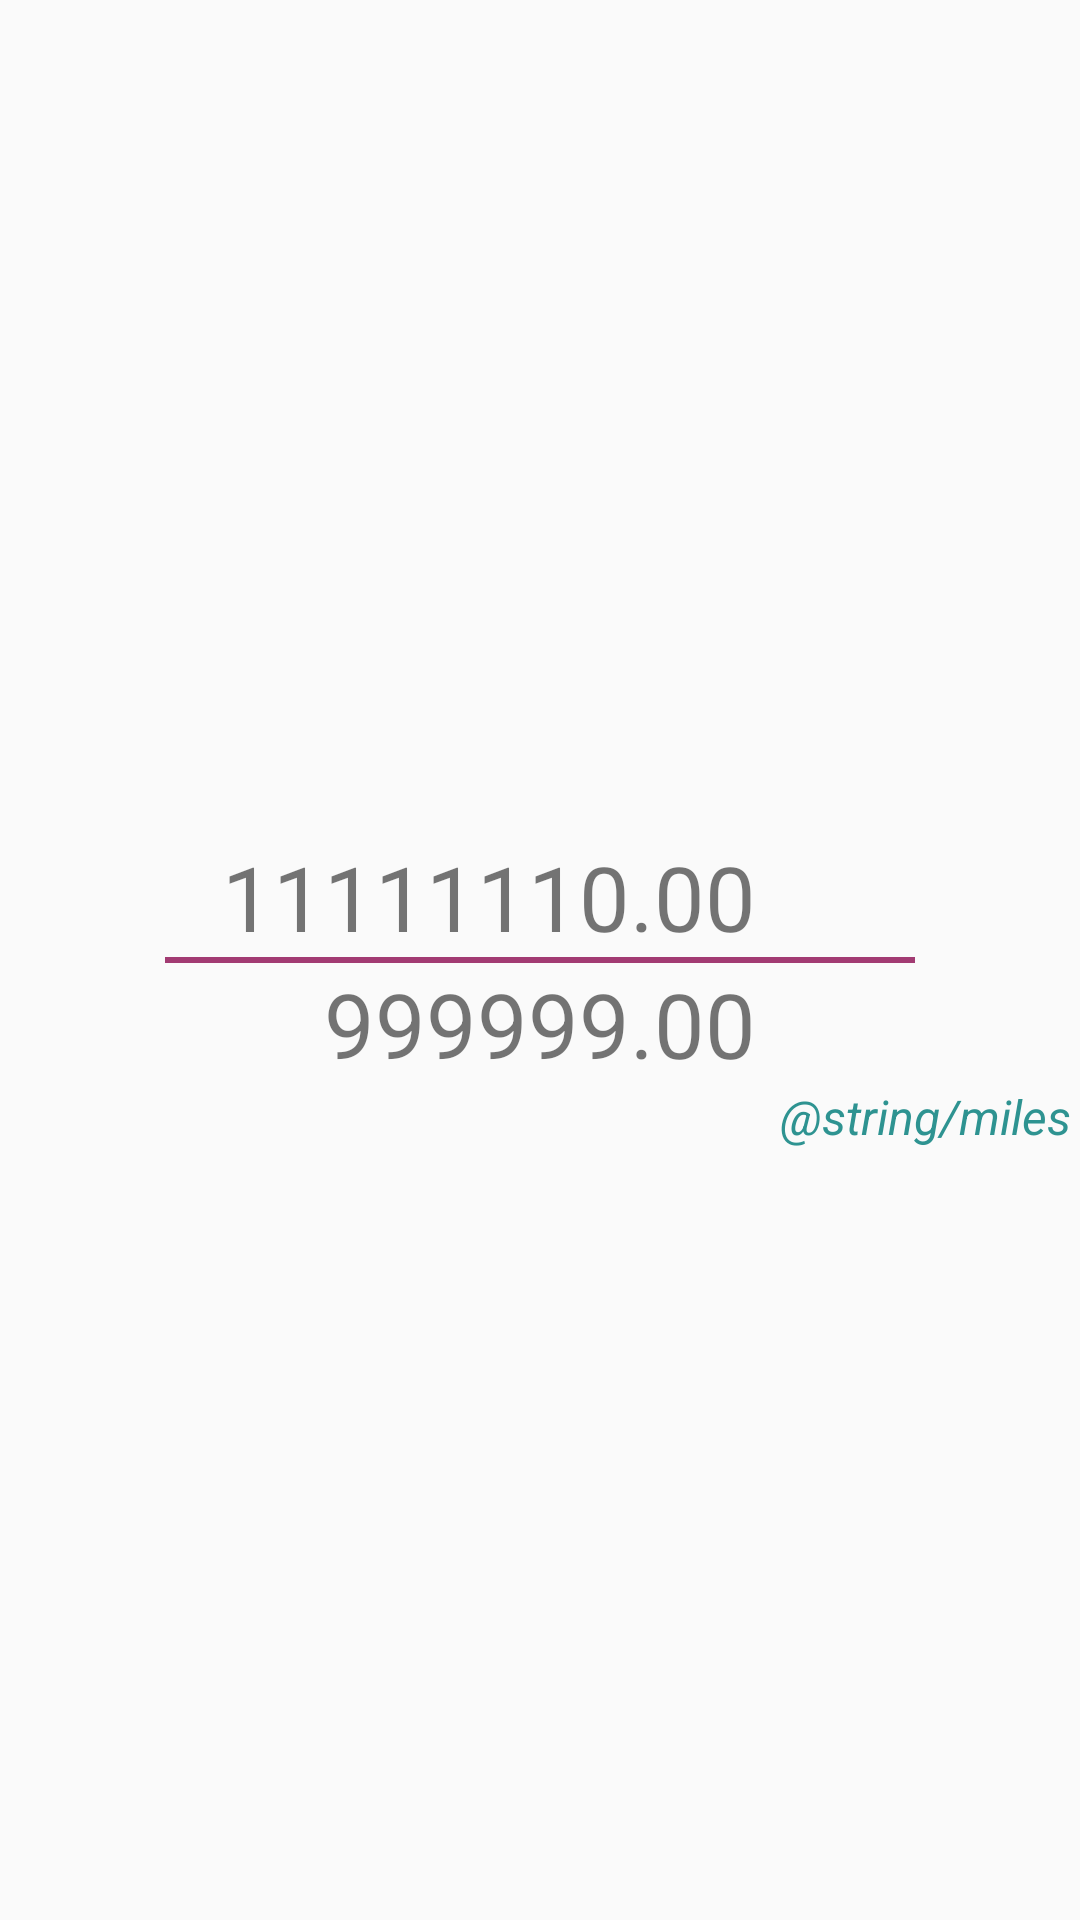

Reconstruct the res/layout file that produces this screen, plus the resources it refers to.
<!-- AndroidManifest.xml: application theme AppTheme -->
<!-- res/layout/active_goal_progress_text.xml -->
<?xml version="1.0" encoding="utf-8"?>
<RelativeLayout xmlns:android="http://schemas.android.com/apk/res/android"
              android:orientation="vertical"
              android:layout_width="match_parent"
              android:layout_height="match_parent">

    <TextView
        android:id="@+id/active_goal_current_progress"
        android:layout_width="wrap_content"
        android:layout_height="wrap_content"
        android:background="@android:color/transparent"
        android:inputType="number"
        android:paddingLeft="8dp"
        android:paddingRight="8dp"
        android:text="11111110.00"
        android:textSize="30dp"
        android:editable="false"
        android:layout_gravity="center_horizontal"
        android:layout_above="@+id/separator_progress_to_target"
        android:layout_alignEnd="@+id/active_goal_target"/>

    <View
        android:layout_width="250dp"
        android:layout_height="2dp"
        android:background="@color/colorAccent"
        android:layout_centerVertical="true"
        android:layout_centerHorizontal="true"
        android:id="@+id/separator_progress_to_target"/>

    <TextView
        android:id="@+id/active_goal_target"
        android:layout_width="wrap_content"
        android:layout_height="wrap_content"
        android:paddingLeft="8dp"
        android:paddingRight="8dp"
        android:text="999999.00"
        android:layout_gravity="center_horizontal"
        android:layout_below="@+id/separator_progress_to_target"
        android:layout_centerHorizontal="true"
        android:textSize="30dp"/>

    <TextView
        android:id="@+id/active_goal_unit_text"
        android:layout_width="wrap_content"
        android:layout_height="wrap_content"
        android:textSize="16dp"
        android:textAlignment="center"
        android:textColor="@color/colorPrimary"
        android:text="@string/miles"
        android:textStyle="italic"
        android:layout_below="@+id/active_goal_target"
        android:layout_toEndOf="@+id/active_goal_target"/>

</RelativeLayout>
<!-- resources referenced by this layout -->
<resources>
  <color name="colorAccent">#A23B72</color>
  <color name="colorPrimary">#2e9391</color>
  <style name="AppTheme" parent="Theme.AppCompat.Light.DarkActionBar">
          
          <item name="colorPrimary">@color/colorPrimary</item>
          <item name="colorPrimaryDark">@color/colorPrimaryDark</item>
          <item name="colorAccent">@color/colorAccent</item>
      </style>
  <color name="colorPrimaryDark">#004D40</color>
</resources>
